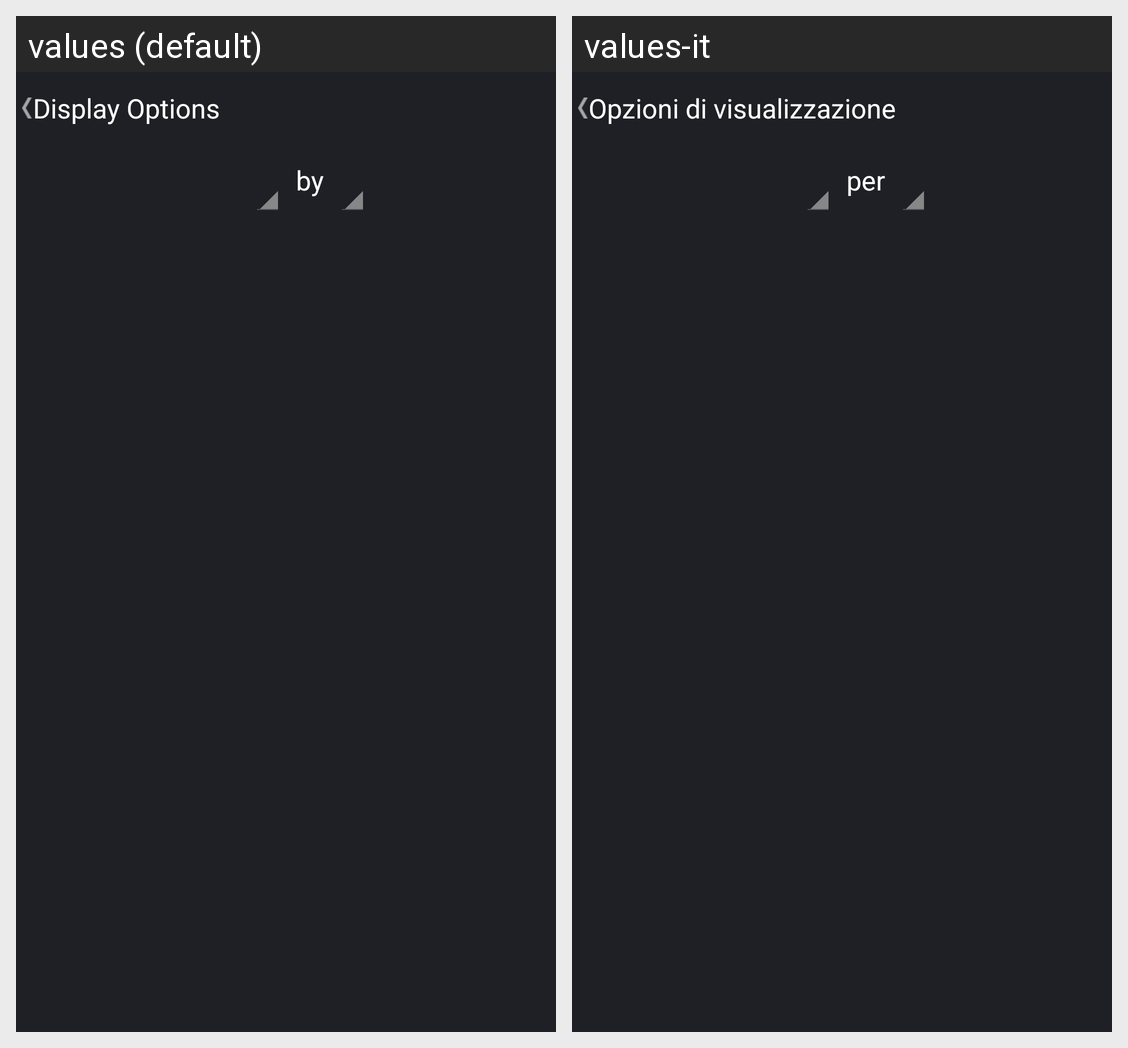

The Android screen above is rendered under two locales of the same app. Produce the string resources it draws, with the default and per-locale values.
Android screen res/layout/layout_actionbar_grouper.xml rendered under 2 locales, left to right: values (default), values-it. Device: Nexus 5 (rendered at 1080×1920; each locale shown at half size, 540×960, under a caption strip naming it); theme Theme.receipt.
Strings drawn on this screen, with the default value and each locale's value (text and hints the layout hard-codes, and strings that could not be matched under every locale, appear in the picture but are not listed):

GrouperTitle
  values: Display Options
  values-it: Opzioni di visualizzazione

GrouperTypePostLabel
  values: by
  values-it: per
